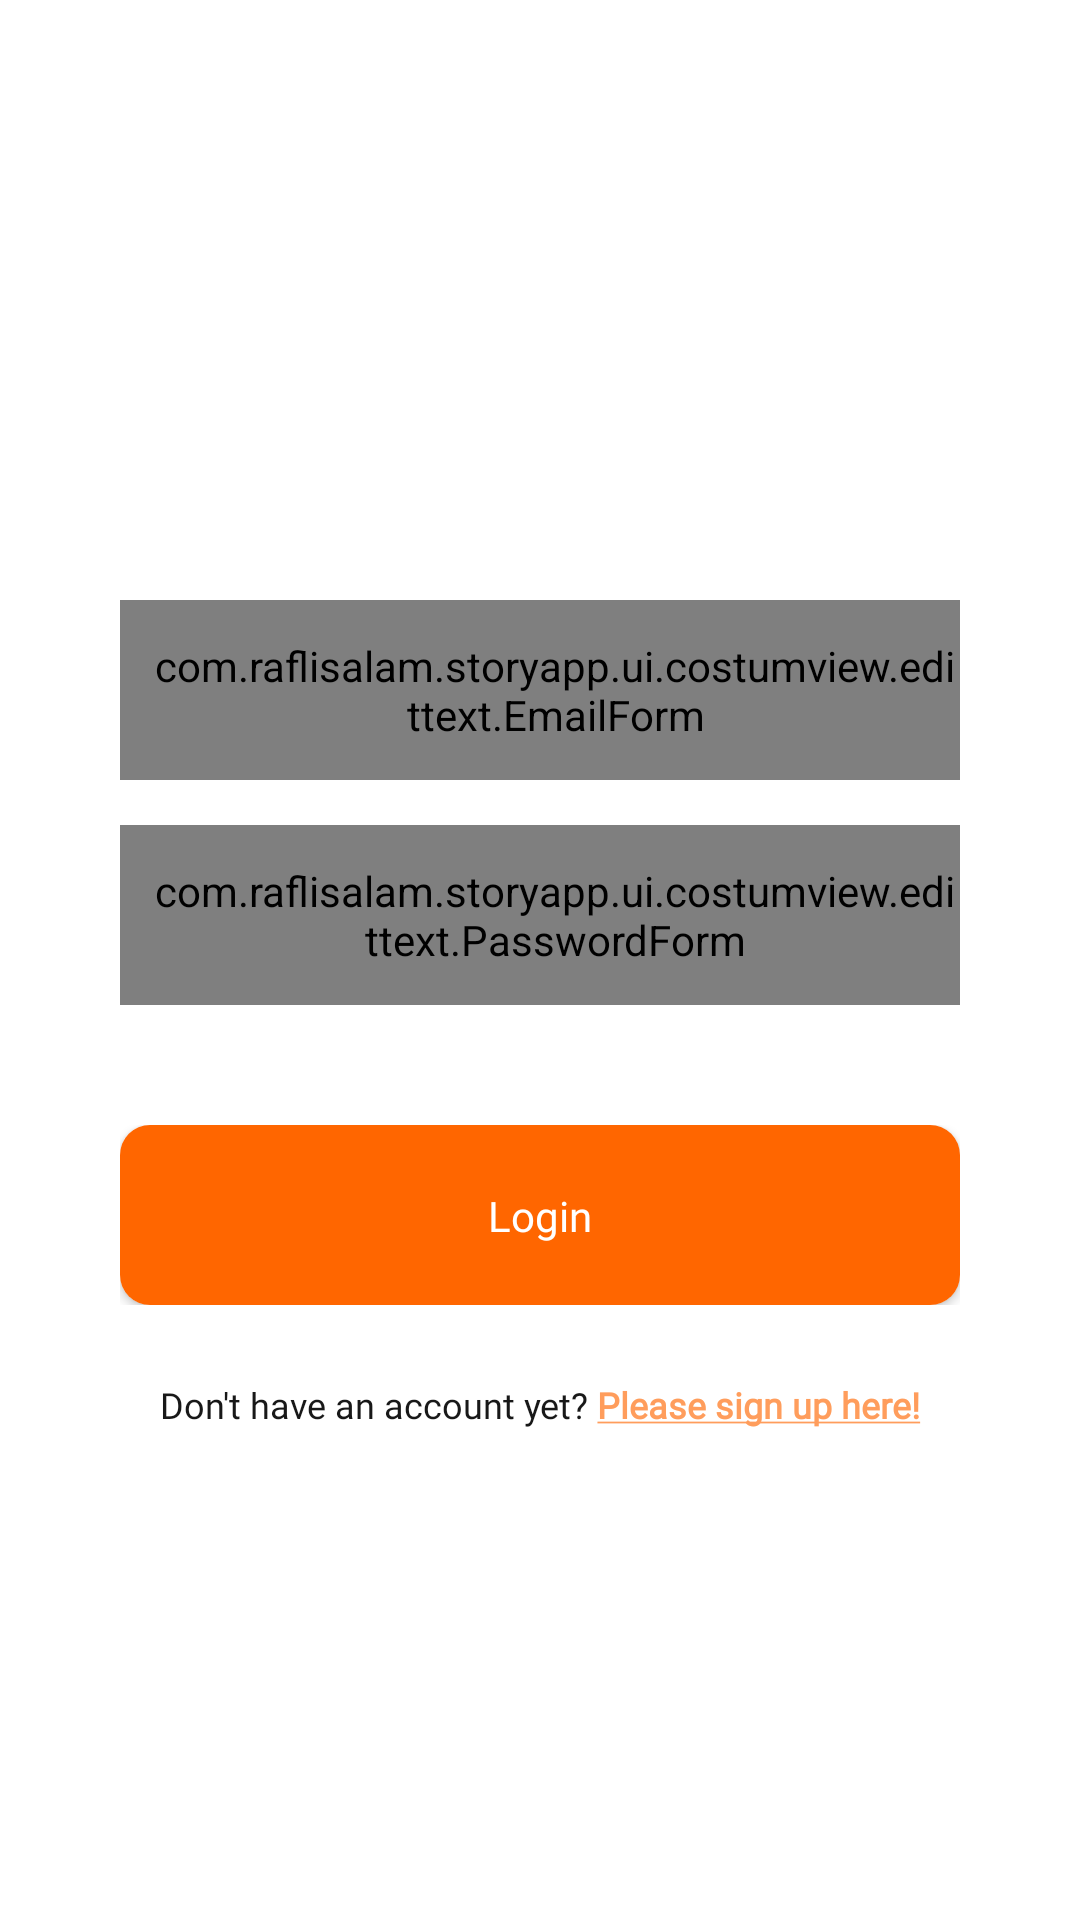

Here is an Android app screen rendered from its layout file. Give the layout XML and the strings, colors and styles it references.
<!-- AndroidManifest.xml: application theme Theme.StoryApp -->
<!-- res/layout/activity_login.xml -->
<?xml version="1.0" encoding="utf-8"?>
<androidx.constraintlayout.widget.ConstraintLayout xmlns:android="http://schemas.android.com/apk/res/android"
    xmlns:app="http://schemas.android.com/apk/res-auto"
    xmlns:tools="http://schemas.android.com/tools"
    android:layout_width="match_parent"
    android:layout_height="match_parent"
    tools:context=".ui.auth.LoginActivity">

    <com.raflisalam.storyapp.ui.costumview.edittext.EmailForm
        android:id="@+id/inputEmail"
        android:layout_width="0dp"
        android:layout_height="60dp"
        android:layout_marginTop="200dp"
        android:layout_marginStart="40dp"
        android:layout_marginEnd="40dp"
        android:paddingStart="10dp"
        android:inputType="textEmailAddress"
        android:hint="@string/hint_login_email"
        app:layout_constraintTop_toTopOf="parent"
        app:layout_constraintStart_toStartOf="parent"
        app:layout_constraintEnd_toEndOf="parent"/>

    <com.raflisalam.storyapp.ui.costumview.edittext.PasswordForm
        android:id="@+id/inputPassword"
        android:layout_width="0dp"
        android:layout_height="60dp"
        android:layout_marginTop="15dp"
        android:layout_marginStart="40dp"
        android:layout_marginEnd="40dp"
        android:paddingStart="10dp"
        android:inputType="textPassword"
        android:hint="@string/hint_login_password"
        app:layout_constraintTop_toBottomOf="@id/inputEmail"
        app:layout_constraintStart_toStartOf="parent"
        app:layout_constraintEnd_toEndOf="parent"
        app:passwordToggleEnabled="true"/>

    <include
        android:id="@+id/btnLogin"
        android:layout_width="match_parent"
        android:layout_height="wrap_content"
        android:layout_marginStart="40dp"
        android:layout_marginTop="40dp"
        android:layout_marginEnd="40dp"
        android:text="@string/button_login"
        app:layout_constraintStart_toStartOf="parent"
        app:layout_constraintEnd_toEndOf="parent"
        app:layout_constraintTop_toBottomOf="@+id/inputPassword"
        layout="@layout/button_progress_login"/>

    <TextView
        android:id="@+id/btnBelumDaftar"
        android:layout_width="wrap_content"
        android:layout_height="wrap_content"
        android:text="@string/not_registered_yet"
        android:textColor="@color/font"
        android:textSize="12sp"
        android:clickable="true"
        android:fontFamily="@font/poppins_medium"
        android:layout_marginTop="25dp"
        android:layout_marginStart="15dp"
        android:layout_marginEnd="15dp"
        app:layout_constraintTop_toBottomOf="@+id/btnLogin"
        app:layout_constraintStart_toStartOf="parent"
        app:layout_constraintEnd_toEndOf="parent"/>

</androidx.constraintlayout.widget.ConstraintLayout>
<!-- res/layout/button_progress_login.xml (included above) -->
<?xml version="1.0" encoding="utf-8"?>
<androidx.constraintlayout.widget.ConstraintLayout xmlns:android="http://schemas.android.com/apk/res/android"
    android:layout_width="match_parent"
    android:layout_height="60dp"
    xmlns:app="http://schemas.android.com/apk/res-auto"
    xmlns:tools="http://schemas.android.com/tools">

    <androidx.cardview.widget.CardView
        android:id="@+id/cardView"
        android:layout_width="match_parent"
        android:layout_height="60dp"
        app:layout_constraintTop_toTopOf="parent"
        app:layout_constraintStart_toStartOf="parent"
        app:layout_constraintEnd_toEndOf="parent"
        app:cardCornerRadius="10dp">

        <androidx.constraintlayout.widget.ConstraintLayout
            android:id="@+id/constraint_layout"
            android:layout_width="match_parent"
            android:layout_height="match_parent"
            android:background="@color/button_focused">

            <ProgressBar
                android:id="@+id/progressBar"
                android:layout_width="wrap_content"
                android:layout_height="wrap_content"
                android:indeterminate="true"
                android:indeterminateTint="@color/white"
                android:indeterminateTintMode="src_atop"
                android:visibility="gone"
                app:layout_constraintTop_toTopOf="parent"
                app:layout_constraintStart_toStartOf="parent"
                app:layout_constraintEnd_toEndOf="parent"
                app:layout_constraintBottom_toBottomOf="parent"
                style="?android:progressBarStyle"/>

            <TextView
                android:id="@+id/textView"
                android:layout_width="wrap_content"
                android:layout_height="wrap_content"
                android:fontFamily="@font/poppins_semibold"
                android:text="@string/button_login"
                android:textColor="@color/white"
                android:textSize="14sp"
                app:layout_constraintTop_toTopOf="parent"
                app:layout_constraintStart_toStartOf="parent"
                app:layout_constraintEnd_toEndOf="parent"
                app:layout_constraintBottom_toBottomOf="parent"/>

        </androidx.constraintlayout.widget.ConstraintLayout>

    </androidx.cardview.widget.CardView>

</androidx.constraintlayout.widget.ConstraintLayout>
<!-- resources referenced by this layout -->
<resources>
  <color name="button_focused" tools:ignore="MissingDefaultResource">#FF6600</color>
  <color name="font">#181818</color>
  <color name="white">#FFFFFFFF</color>
  <string name="button_login">Login</string>
  <string name="hint_login_email">email</string>
  <string name="hint_login_password">password</string>
  <string name="not_registered_yet">Don\'t have an account yet? <font color="#FF9D5C"><b><u>Please sign up here!</u></b></font></string>
  <style name="Theme.StoryApp" parent="Theme.MaterialComponents.DayNight.DarkActionBar">
          
          <item name="colorPrimary">@color/white</item>
          <item name="colorPrimaryVariant">@color/white</item>
          <item name="colorOnPrimary">@color/black</item>
          
          <item name="colorSecondary">@color/teal_200</item>
          <item name="colorSecondaryVariant">@color/teal_700</item>
          <item name="colorOnSecondary">@color/black</item>
          
          <item name="android:statusBarColor" tools:targetApi="l">@color/black</item>
          <item name="actionMenuTextColor">@color/black</item>
          
      </style>
  <color name="black">#FF000000</color>
  <color name="teal_200">#FF03DAC5</color>
  <color name="teal_700">#FF018786</color>
</resources>
